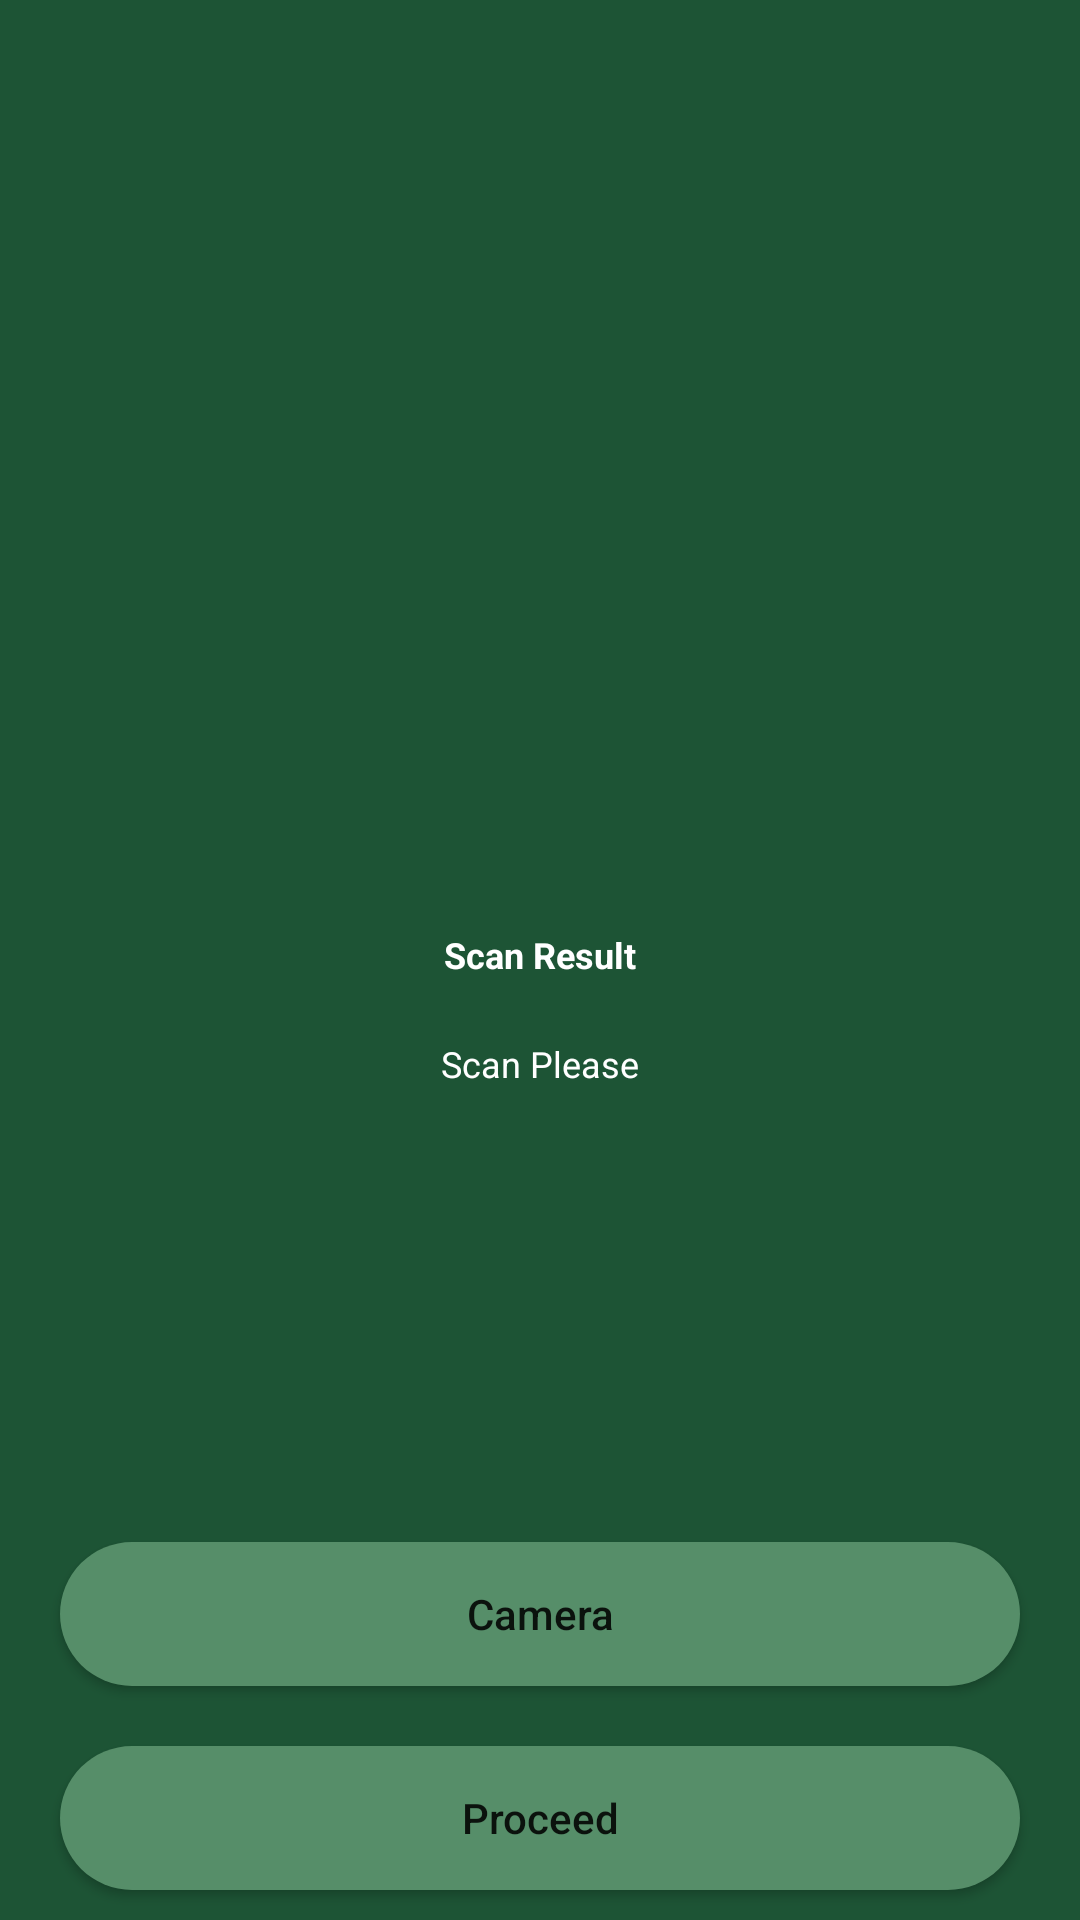

Android layout source for this screen:
<!-- AndroidManifest.xml: application theme Theme.EcoCam -->
<!-- res/layout/activity_camera_page.xml -->
<?xml version="1.0" encoding="utf-8"?>
<RelativeLayout xmlns:android="http://schemas.android.com/apk/res/android"
    xmlns:app="http://schemas.android.com/apk/res-auto"
    xmlns:tools="http://schemas.android.com/tools"
    android:layout_width="match_parent"
    android:layout_height="match_parent"
    android:background="@color/darkgreen"
    tools:context=".CameraPage">


    <ImageView
        android:layout_width="250dp"
        android:layout_height="250dp"
        android:layout_centerHorizontal="true"
        android:layout_marginTop="50dp"
        android:src="@drawable/gallery"
        android:id="@+id/camera_image"
        />

    <TextView
        android:id="@+id/camera_text"
        android:layout_width="match_parent"
        android:layout_height="wrap_content"
        android:layout_below="@+id/camera_image"
        android:layout_marginStart="0dp"
        android:layout_marginEnd="250dp"
        android:layout_marginTop="10dp"
        android:layout_marginBottom="10dp"
        android:gravity="center"
        android:text="Scan Result"
        android:layout_centerHorizontal="true"
        android:textColor="@color/white"
        android:textSize="12sp"
        android:textStyle="bold" />

    <TextView
        android:id="@+id/camera_result"
        android:layout_width="match_parent"
        android:layout_height="wrap_content"
        android:layout_below="@+id/camera_text"
        android:layout_centerHorizontal="true"
        android:layout_marginStart="10dp"
        android:layout_marginEnd="10dp"
        android:layout_marginTop="10dp"
        android:layout_marginBottom="10dp"
        android:gravity="center"
        android:text="Scan Please"
        android:textColor="@color/white"
        android:textSize="12sp"
        android:textStyle="normal" />

    <Button
        android:id="@+id/camera_camera"
        android:onClick="doProcess"
        android:layout_width="match_parent"
        android:layout_height="wrap_content"
        android:layout_above="@+id/camera_proceed"
        android:layout_marginStart="20dp"
        android:layout_marginEnd="20dp"
        android:layout_marginTop="40dp"
        android:layout_marginBottom="10dp"
        android:text="Camera"
        android:textAllCaps="false"
        android:background="@drawable/button_back"
        app:backgroundTint="@color/lightgreen"
        />

    <Button
        android:id="@+id/camera_proceed"
        android:onClick="Proceedtoform"
        android:layout_width="match_parent"
        android:layout_height="wrap_content"
        android:layout_alignParentBottom="true"
        android:layout_marginStart="20dp"
        android:layout_marginEnd="20dp"
        android:layout_marginTop="10dp"
        android:layout_marginBottom="10dp"
        android:text="Proceed"
        android:textAllCaps="false"
        android:background="@drawable/button_back"
        app:backgroundTint="@color/lightgreen"
        />


</RelativeLayout>
<!-- resources referenced by this layout -->
<resources>
  <color name="darkgreen">#1d5435</color>
  <color name="lightgreen">#568e69</color>
  <color name="white">#FFFFFFFF</color>
  <!-- drawable button_back (drawable) -->
  <?xml version="1.0" encoding="utf-8"?>
  <shape android:shape="rectangle" xmlns:android="http://schemas.android.com/apk/res/android">
      <solid android:color="@color/lightgreen"/>
      <corners android:radius="25dp"/>
  
  </shape>
  <style name="Theme.EcoCam" parent="Theme.MaterialComponents.DayNight.NoActionBar">
          
          <item name="colorPrimary">@color/purple_500</item>
          <item name="colorPrimaryVariant">@color/purple_700</item>
          <item name="colorOnPrimary">@color/white</item>
          
          <item name="colorSecondary">@color/teal_200</item>
          <item name="colorSecondaryVariant">@color/teal_700</item>
          <item name="colorOnSecondary">@color/black</item>
          
          <item name="android:statusBarColor" tools:targetApi="l">?attr/colorPrimaryVariant</item>
          
      </style>
  <color name="purple_500">#FF6200EE</color>
  <color name="purple_700">#FF3700B3</color>
  <color name="teal_200">#FF03DAC5</color>
  <color name="teal_700">#FF018786</color>
  <color name="black">#FF000000</color>
</resources>
